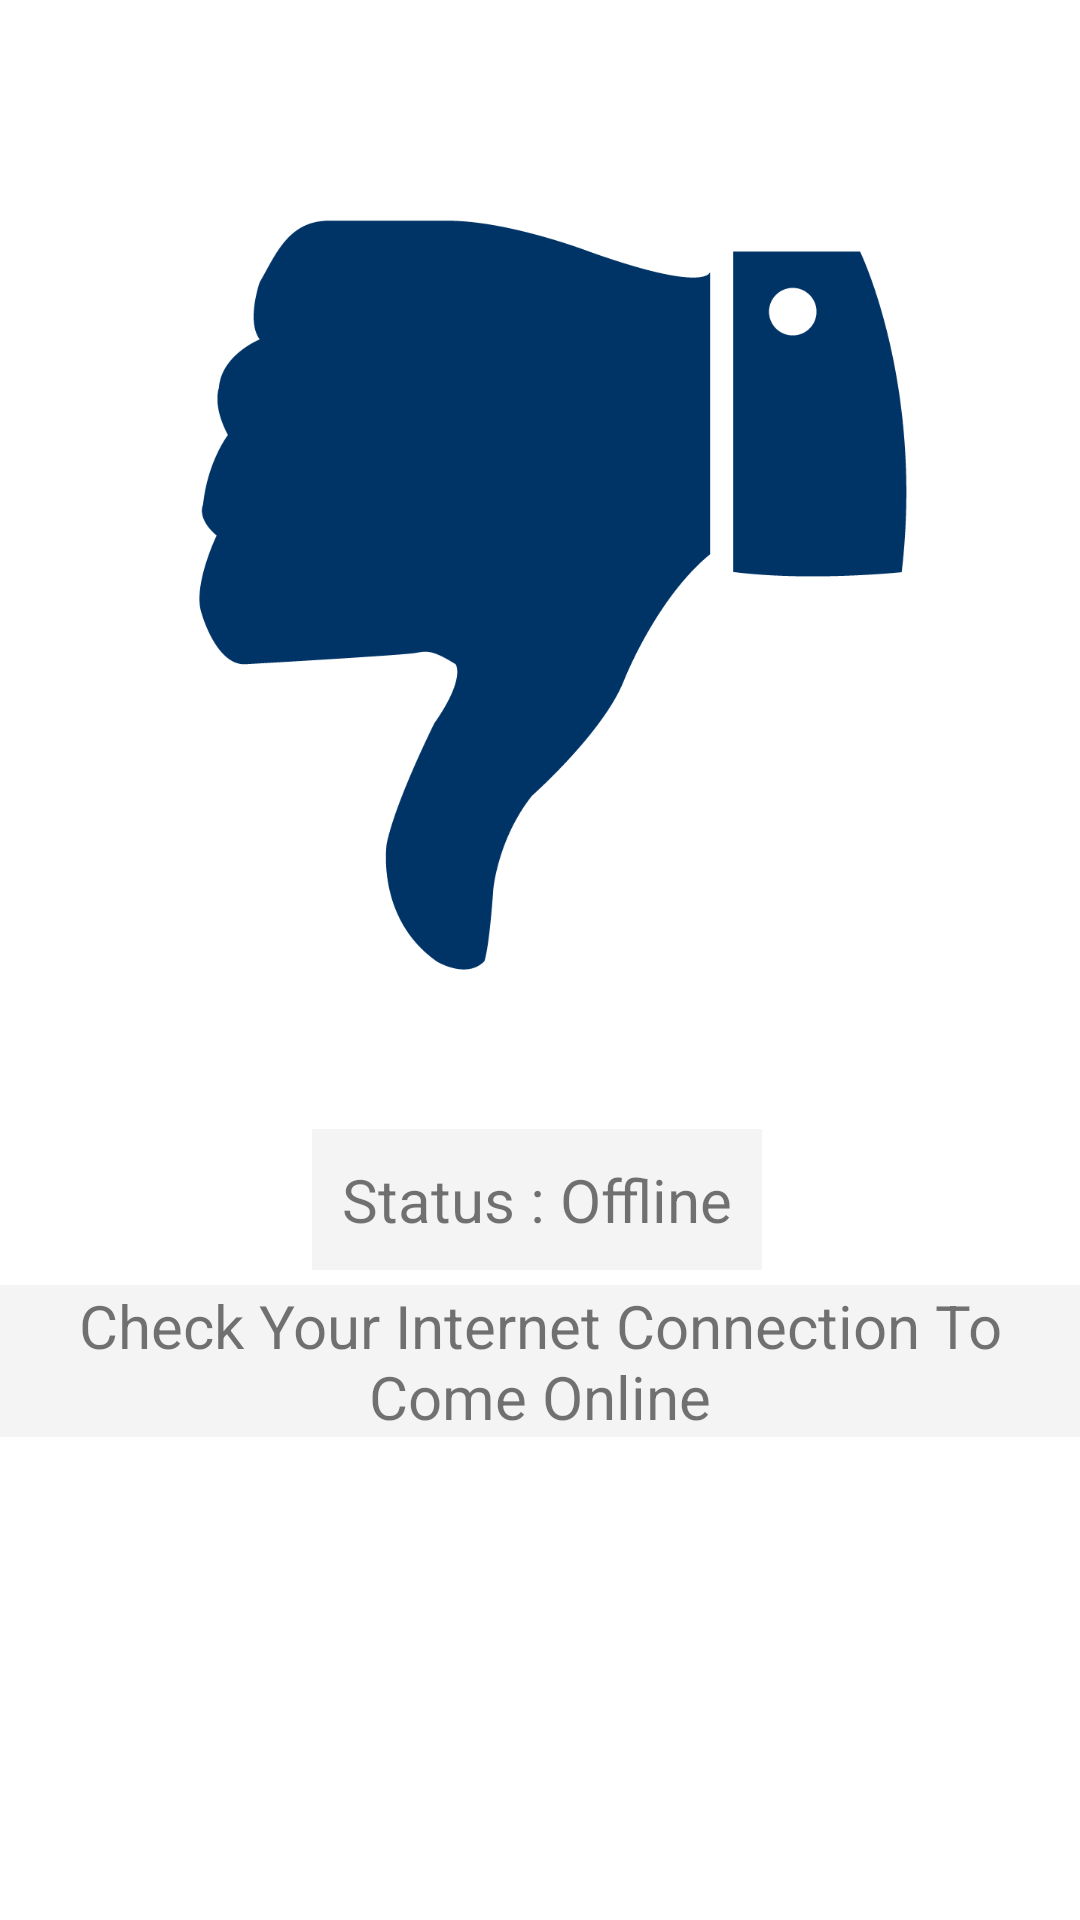

Here is an Android app screen rendered from its layout file. Give the layout XML and the strings, colors and styles it references.
<!-- AndroidManifest.xml: application theme Theme.UserStatusOnlineOffline -->
<!-- res/layout/activity_userstatus_offline.xml -->
<?xml version="1.0" encoding="utf-8"?>
<androidx.constraintlayout.widget.ConstraintLayout xmlns:android="http://schemas.android.com/apk/res/android"
    xmlns:app="http://schemas.android.com/apk/res-auto"
    xmlns:tools="http://schemas.android.com/tools"
    android:layout_width="match_parent"
    android:layout_height="match_parent"
    tools:context=".userstatus_offline">

    <ImageView
        android:id="@+id/imageView2"
        android:layout_width="287dp"
        android:layout_height="257dp"
        app:layout_constraintBottom_toBottomOf="parent"
        app:layout_constraintEnd_toEndOf="parent"
        app:layout_constraintStart_toStartOf="parent"
        app:layout_constraintTop_toTopOf="parent"
        app:layout_constraintVertical_bias="0.185"
        app:srcCompat="@drawable/thumbs_down" />

    <TextView
        android:id="@+id/textView4"
        android:layout_width="wrap_content"
        android:layout_height="wrap_content"
        android:text="Status : Offline"
        android:padding="10dp"
        android:textAlignment="center"
        android:background="#F4F4F4"
        android:textSize="20sp"
        app:layout_constraintBottom_toBottomOf="parent"
        app:layout_constraintEnd_toEndOf="parent"
        app:layout_constraintHorizontal_bias="0.496"
        app:layout_constraintStart_toStartOf="parent"
        app:layout_constraintTop_toBottomOf="@+id/imageView2"
        app:layout_constraintVertical_bias="0.183"
        android:gravity="center_horizontal"
        android:layout_gravity="center_horizontal" />

    <TextView
        android:id="@+id/textView5"
        android:layout_width="wrap_content"
        android:layout_height="wrap_content"
        android:layout_gravity="center_horizontal"
        android:background="#F4F4F4"
        android:gravity="center_horizontal"
        android:text="Check Your Internet Connection To Come Online"
        android:textAlignment="center"
        android:textSize="20sp"
        app:layout_constraintBottom_toBottomOf="parent"
        app:layout_constraintEnd_toEndOf="parent"
        app:layout_constraintHorizontal_bias="0.487"
        app:layout_constraintStart_toStartOf="parent"
        app:layout_constraintTop_toBottomOf="@+id/textView4"
        app:layout_constraintVertical_bias="0.03" />
</androidx.constraintlayout.widget.ConstraintLayout>
<!-- resources referenced by this layout -->
<resources>
  <!-- drawable thumbs_down: png bitmap (drawable, 41730 bytes) -->
  <style name="Theme.UserStatusOnlineOffline" parent="Theme.MaterialComponents.DayNight.DarkActionBar">
          
          <item name="colorPrimary">@color/purple_500</item>
          <item name="colorPrimaryVariant">@color/purple_700</item>
          <item name="colorOnPrimary">@color/white</item>
          
          <item name="colorSecondary">@color/teal_200</item>
          <item name="colorSecondaryVariant">@color/teal_700</item>
          <item name="colorOnSecondary">@color/black</item>
          
          <item name="android:statusBarColor" tools:targetApi="l">?attr/colorPrimaryVariant</item>
          
      </style>
  <!-- not gathered from this repository: default colours our renderer supplied (Android Studio template values) -->
  <color name="purple_500">#FF6200EE</color>
  <color name="purple_700">#FF3700B3</color>
  <color name="teal_200">#FF03DAC5</color>
  <color name="teal_700">#FF018786</color>
  <color name="black">#FF000000</color>
  <color name="white">#FFFFFFFF</color>
</resources>
